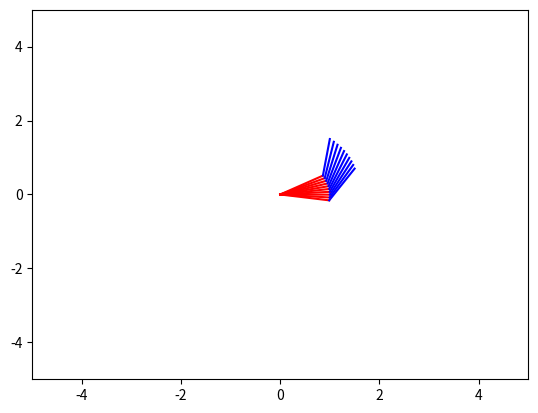

The matplotlib source for this figure:
import numpy as np
import matplotlib.pyplot as plt

def coefCalc(a,b):
    if a<0:
        s1 = (b/2) + ((1/2)*np.sqrt(a**2 * ((4- a**2 - b**2)/(a**2 + b**2))))

    else:
        s1 = (b/2) - ((1/2)*np.sqrt(a**2 * ((4- a**2 - b**2)/(a**2 + b**2))))


    c1 = (-b/a)*s1 + ((a**2 + b**2 )/(2*a))

    s2 = b*c1 - a*s1
    c2 = a*c1 + b*s1 - 1
    
    return [s1,c1,s2,c2]

def posFunction(s1, c1, s2, c2,l1,l2):
    r1 = l2*c1*c2 - l2*s1*s2 +l1*c1
    r2 = l2*s1*c2 - l2*c1*s2 +l1*c1
    r3 = 1

    return np.vstack(np.array(r1,r2,r3))

def translation(s2,c2,l1,theta1):
    c2 += l1
    c2 = c2*np.cos(theta1) - s2*np.sin(theta1)
    s2 = c2*np.sin(theta1) + s2*np.cos(theta1)

    return [s2,c2]

def mapper(s,c,l):
    r1 = [c, -s, c*l]
    r2 = [s, c ,s*l]
    r3 = [0, 0 ,1]

    return np.array([r1,r2,r3])

def vectorCalc(a1,a2):
    r = np.dot(a1,a2)
    r = np.dot(r,np.vstack([0,0,1]))
    return r

def angle(theta, phi):
    arm1_1 = [np.cos(theta), -np.sin(theta), np.cos(theta)]
    arm1_2 = [np.sin(theta), np.cos(theta), np.sin(theta)]
    arm1_3 = [0,0,1]

    arm1 = np.array([arm1_1, arm1_2, arm1_3])

    arm2_1 = [np.cos(phi), -np.sin(phi), np.cos(phi)]
    arm2_2 = [np.sin(phi), np.cos(phi), np.sin(phi)]
    arm2_3 = [0,0,1]

    arm2 = np.array([arm2_1, arm2_2, arm2_3])

    return arm1, arm2

def main():
    l1 = 1
    l2 = 1

    #check if s1 is negative and if so then take the arcsin of s1/ if pos take arccos of c1
    

    pos1 = [1.5,0.7]

    s1,c1,s2,c2 = coefCalc(pos1[0] ,pos1[1])

    if(s1 <0):
        initTheta = np.arcsin(s1)

    else:
        initTheta = np.arccos(c1)
    initPhi = np.arccos(c2)
    

    pos2 = [1,1.5]
    s1,c1,s2,c2 = coefCalc(pos2[0] ,pos2[1])
    if(s1 <0):
        finalTheta = np.arcsin(s1)

    else:
        finalTheta = np.arccos(c1)
    finalPhi = np.arccos(c2)
    
    fig = plt.figure()
    plot = fig.add_subplot(111)

    theta = np.linspace(initTheta,finalTheta,10)
    phi = np.linspace(initPhi, finalPhi,10)

    for i in range(10):
        arm1, arm2 =  angle(theta[i],phi[i])
        r = vectorCalc(arm1,arm2)
        plot.plot([0, np.cos(theta[i])],[0, np.sin(theta[i])],'r')
        plot.plot([np.cos(theta[i]),r[0][0]],[np.sin(theta[i]),r[1][0]], 'b-')
    
    

    plot.set_xlim([-5,5])
    plot.set_ylim([-5,5])

    
    plt.show()


main()




"""
for thetas,phis in zip(theta,phi):
    arm1, arm2 =  angle(thetas,phis)
    r = vectorCalc(arm1,arm2)
    plot.plot([0, np.cos(thetas)],[0, np.sin(thetas)],'r')
    plot.plot([np.cos(thetas),r[0][0]],[np.sin(thetas),r[1][0]], 'b-')

#a1 = mapper(s1,c1,l1)
#a2 = mapper(s2,c2,l2)
#r = vectorCalc(a1,a2)

#plot.plot([0, np.cos(np.radians(30.651))],[0, np.sin(np.radians(30.651))],'r')
#plot.plot([np.cos(np.radians(30.651)),r[0][0]],[np.sin(np.radians(30.651)),r[1][0]], 'b-')

"""
"""
s1,c1,s2,c2 = coefCalc(pos2[0] ,pos2[1])
a1 = mapper(s1,c1,l1)
a2 = mapper(s2,c2,l2)
r = vectorCalc(a1,a2)

#plot.plot([0, c1],[0, s1],'r')
# plot.plot([c1,r[0][0]],[s1,r[1][0]], 'b-')


arm1, arm2 =  angle(finalTheta,finalPhi)
r = vectorCalc(arm1,arm2)
print(r)
finalTheta = np.arccos(c1)
finalPhi = np.arcsin(s2)
#plot.plot([0, np.cos(finalTheta)],[0, np.sin(finalTheta)],'k')
#plot.plot([np.cos(finalTheta),r[0][0]],[np.sin(finalTheta),r[1][0]], 'k-')
"""